pico-8 play session: hold → + tap 🅾

[t = 8 s] hold → ~8s, tap 🅾 ~14×
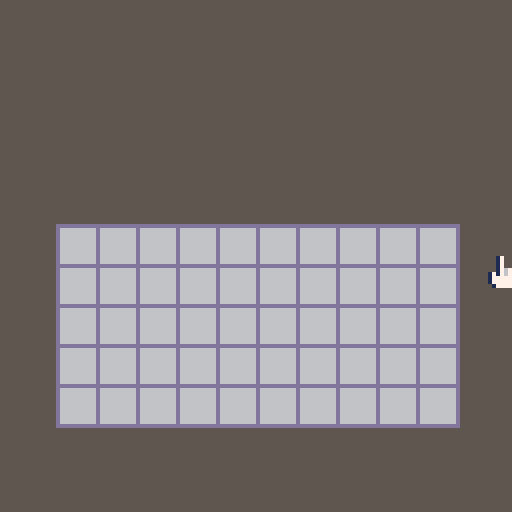

pico-8 cartridge
version 41
__lua__
function _init()
	hand={x=64, y=64, pre_d=false}
	board={h=5,w=10,x=14,y=56,long=10,c=6,bd=13}--bd=border color



end


function _update()
	cls(5)
	input()
	
	checkwall()
	--if hand.pre_d then
	--	checkpressd(hand.x+4,hand.y,board.x,board.y,board.x+10,board.y+10)
	--end
end

function _draw()
	checkerboard(board.h,board.w,board.x,board.y)
	
	spr(1,hand.x,hand.y)
	
end
-->8
--tool

function input()
	if btn(⬅️) then	hand.x-=2 end 
	if btn(➡️) then hand.x+=2 end
	if btn(⬆️) then	hand.y-=2 end 
	if btn(⬇️) then hand.y+=2 end


	if btn(4) then hand.pre_d=true end
end

function checkwall()
	if hand.x<0 then hand.x=0 end
	if hand.x>122 then hand.x=122 end
	if hand.x<0 then hand.x=0 end	
	if hand.x<0 then hand.x=0 end
end
-->8
--draw


function checkpressd(che_x,che_y,x1,y1,x2,y2)
	if che_x >x1 and che_x < x2 and che_y>y1 and che_y<y2 then 
		return true
	else
		return false
	end
end

function checkerboard(h_count,w_count,board_x,board_y)
	local h=h_count
	local w=w_count
	
	for j=1,h,1 do 	
		for i=1,w,1 do 
			checker(board_x+(i-1)*10,board_y+(j-1)*10,board.long,board.c,board.bd)
		end
	end
	
	
end


function checker(x1,y1,long,checker_c,border_c)
	local lg=long --long
	
	local lx1=x1
	local ly1=y1
	local lx2=x1+lg
	local ly2=y1+lg
	local c=checker_c
	local cl=border_c
	

	--check the checker hand press or not	
	if checkpressd(hand.x+4,hand.y,lx1,ly1,lx2,ly2) then
		if hand.pre_d==true then
			c=9
			print("an le")
			hand.pre_d=false
		end
	end

	rectfill(lx1,ly1,lx2,ly2,c)
	rect(lx1,ly1,lx2,ly2,cl)
end
__gfx__
00000000001700000000000000000000000000000000000000000000000000000000000000000000000000000000000000000000000000000000000000000000
00000000001700000000000000000000000000000000000000000000000000000000000000000000000000000000000000000000000000000000000000000000
00700700001700000000000000000000000000000000000000000000000000000000000000000000000000000000000000000000000000000000000000000000
00077000001767000000000000000000000000000000000000000000000000000000000000000000000000000000000000000000000000000000000000000000
00077000171767600000000000000000000000000000000000000000000000000000000000000000000000000000000000000000000000000000000000000000
00700700177777700000000000000000000000000000000000000000000000000000000000000000000000000000000000000000000000000000000000000000
00000000177777700000000000000000000000000000000000000000000000000000000000000000000000000000000000000000000000000000000000000000
00000000017777000000000000000000000000000000000000000000000000000000000000000000000000000000000000000000000000000000000000000000
